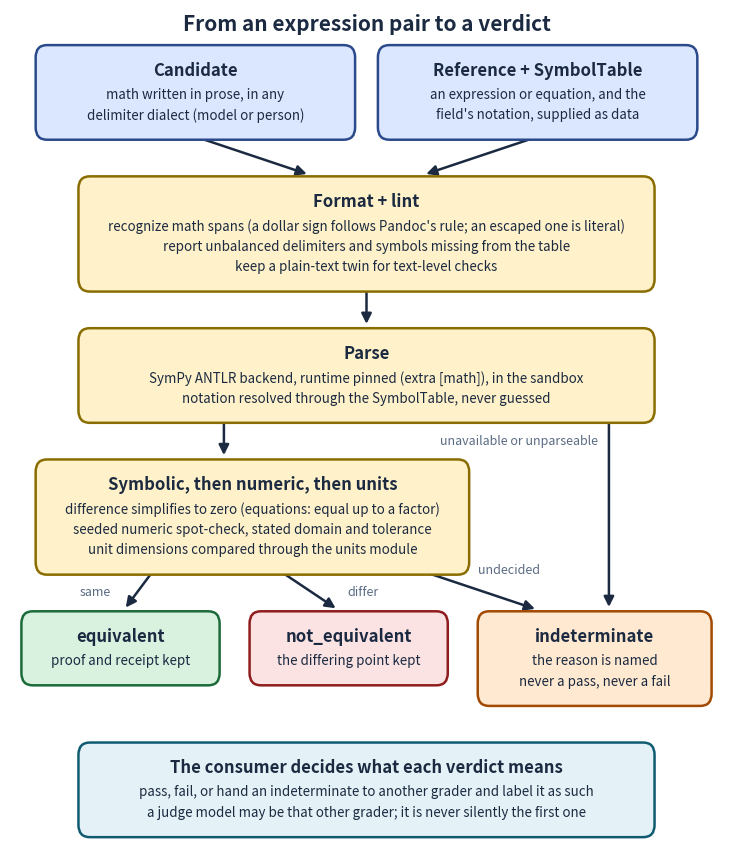

Write Python code to recreate this figure. (Note: this script raises an exception after producing the figure.)
#!/usr/bin/env python3
# Copyright (c) 2026 The University of Texas at Austin
# Copyright (c) 2026 B-Tree Labs
# SPDX-License-Identifier: Apache-2.0
"""Render docs/assets/scidisplay-equivalence-flow.png (ADR-184: from an expression pair to a verdict).

Boxes are sized from their content so text cannot overflow. Run from the repo root:

    python scripts/diagrams/scidisplay_equivalence_flow.py
"""
from __future__ import annotations

import pathlib

import matplotlib
matplotlib.use("Agg")
import matplotlib.pyplot as plt
from matplotlib.patches import FancyArrowPatch, FancyBboxPatch

INK = "#1b2a41"
MUT = "#5a6b84"
C = {
    "input":  ("#dbe7ff", "#2b4a8b"),
    "step":   ("#fff1c9", "#8a6d00"),
    "ok":     ("#d9f2e0", "#1c6b3a"),
    "no":     ("#fbe3e3", "#8f1d1d"),
    "maybe":  ("#ffe9d1", "#a14a00"),
    "note":   ("#e4f2f7", "#0f5c71"),
}
PAD_T, TITLE_H, LINE_H, PAD_B = 0.014, 0.034, 0.027, 0.014
GAP = 0.056


def box_h(n: int) -> float:
    return PAD_T + TITLE_H + n * LINE_H + PAD_B


def draw_box(ax, x, w, y_top, kind, title, lines):
    h = box_h(len(lines))
    y = y_top - h
    fill, edge = C[kind]
    ax.add_patch(FancyBboxPatch((x, y), w, h, boxstyle="round,pad=0.004,rounding_size=0.016",
                                linewidth=1.8, edgecolor=edge, facecolor=fill, zorder=2))
    cy = y_top - PAD_T - 0.004
    ax.text(x + w / 2, cy, title, ha="center", va="top", fontsize=12, fontweight="bold", color=INK, zorder=3)
    cy -= TITLE_H
    for ln in lines:
        ax.text(x + w / 2, cy, ln, ha="center", va="top", fontsize=9.6, color=INK, zorder=3)
        cy -= LINE_H
    return y


def arrow(ax, x1, y1, x2, y2, label="", lx=None, ly=None):
    ax.add_patch(FancyArrowPatch((x1, y1), (x2, y2), arrowstyle="-|>", mutation_scale=15,
                                 linewidth=1.8, color=INK, zorder=1))
    if label:
        ax.text(lx if lx is not None else (x1 + x2) / 2, ly if ly is not None else (y1 + y2) / 2,
                label, ha="center", va="center", fontsize=9, color=MUT, zorder=4,
                bbox=dict(boxstyle="round,pad=0.16", facecolor="white", edgecolor="none", alpha=0.95))


def main() -> None:
    fig, ax = plt.subplots(figsize=(9.2, 11.0))
    ax.set_xlim(0, 1)
    ax.set_ylim(-0.06, 1.0)
    ax.axis("off")
    ax.text(0.5, 0.995, "From an expression pair to a verdict",
            ha="center", va="top", fontsize=15, fontweight="bold", color=INK)

    top = 0.95
    a = draw_box(ax, 0.04, 0.44, top, "input", "Candidate",
                 ["math written in prose, in any", "delimiter dialect (model or person)"])
    r = draw_box(ax, 0.52, 0.44, top, "input", "Reference + SymbolTable",
                 ["an expression or equation, and the", "field's notation, supplied as data"])
    arrow(ax, 0.26, a, 0.42, a - GAP + 0.006)
    arrow(ax, 0.74, r, 0.58, a - GAP + 0.006)

    top = a - GAP
    f = draw_box(ax, 0.10, 0.80, top, "step", "Format + lint",
                 ["recognize math spans (a dollar sign follows Pandoc's rule; an escaped one is literal)",
                  "report unbalanced delimiters and symbols missing from the table",
                  "keep a plain-text twin for text-level checks"])
    arrow(ax, 0.50, f, 0.50, f - GAP + 0.006)

    top = f - GAP
    p = draw_box(ax, 0.10, 0.80, top, "step", "Parse",
                 ["SymPy ANTLR backend, runtime pinned (extra [math]), in the sandbox",
                  "notation resolved through the SymbolTable, never guessed"])
    row = p - GAP
    arrow(ax, 0.30, p, 0.30, row + 0.006)
    ax.text(0.825, p - GAP / 2, "unavailable or unparseable", ha="right", va="center",
            fontsize=9, color=MUT, zorder=4)

    s = draw_box(ax, 0.04, 0.60, row, "step", "Symbolic, then numeric, then units",
                 ["difference simplifies to zero (equations: equal up to a factor)",
                  "seeded numeric spot-check, stated domain and tolerance",
                  "unit dimensions compared through the units module"])
    ind_top = row
    arrow(ax, 0.20, s, 0.16, s - GAP + 0.006, "same", lx=0.12, ly=s - GAP / 2)
    arrow(ax, 0.38, s, 0.46, s - GAP + 0.006, "differ", lx=0.495, ly=s - GAP / 2)
    arrow(ax, 0.58, s, 0.74, s - GAP + 0.006, "undecided", lx=0.70, ly=s - GAP / 2 + 0.030)

    v_top = s - GAP
    e = draw_box(ax, 0.02, 0.27, v_top, "ok", "equivalent", ["proof and receipt kept"])
    n = draw_box(ax, 0.34, 0.27, v_top, "no", "not_equivalent", ["the differing point kept"])
    i = draw_box(ax, 0.66, 0.32, v_top, "maybe", "indeterminate",
                 ["the reason is named", "never a pass, never a fail"])
    # the unparseable branch lands in the same indeterminate box: one continuous arrow from Parse
    arrow(ax, 0.84, p, 0.84, v_top + 0.006)

    note_top = min(e, n, i) - GAP
    nb = draw_box(ax, 0.10, 0.80, note_top, "note", "The consumer decides what each verdict means",
                  ["pass, fail, or hand an indeterminate to another grader and label it as such",
                   "a judge model may be that other grader; it is never silently the first one"])
    ax.set_ylim(nb - 0.03, 1.0)

    out = pathlib.Path(__file__).resolve().parents[2] / "docs" / "assets" / "scidisplay-equivalence-flow.png"
    out.parent.mkdir(parents=True, exist_ok=True)
    fig.savefig(out, dpi=220, bbox_inches="tight", facecolor="white")
    print(out)


if __name__ == "__main__":
    main()
